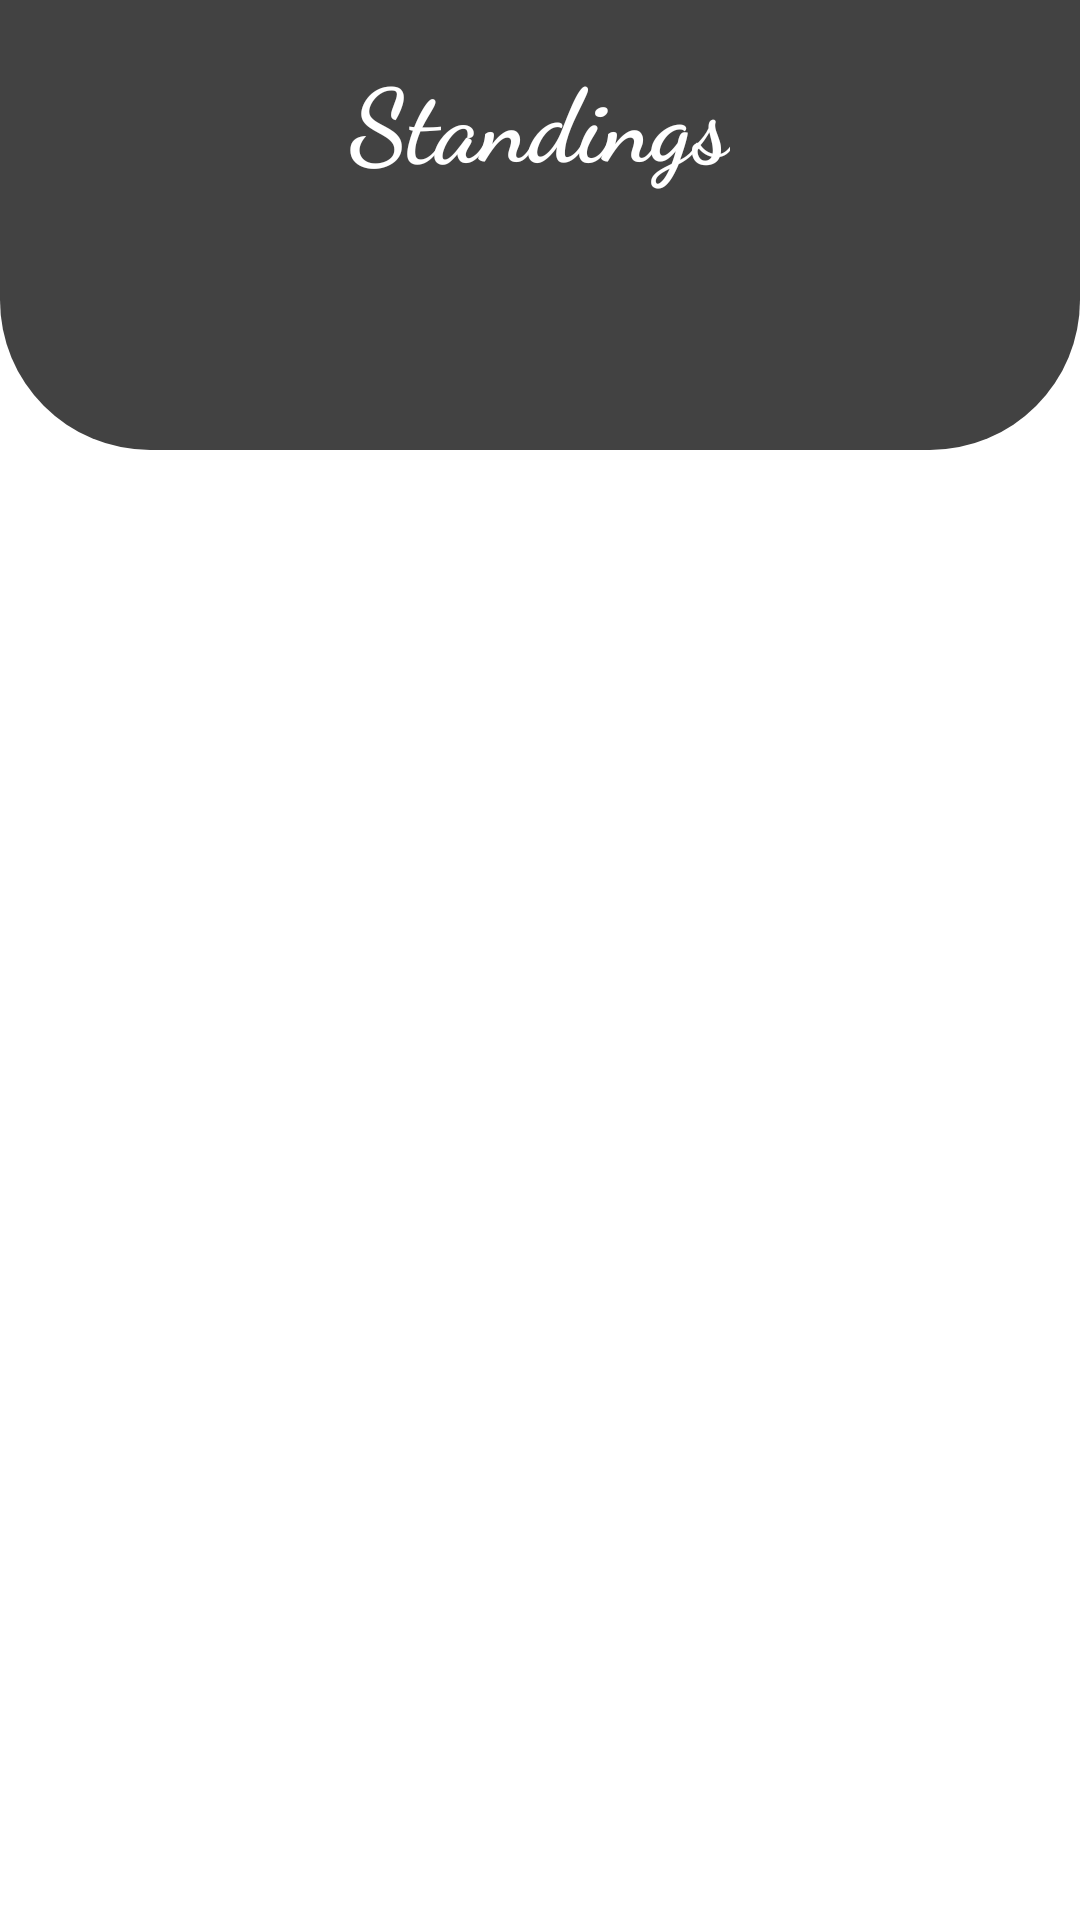

Produce the Android XML layout that renders to this screen, including the resource entries it uses.
<!-- AndroidManifest.xml: application theme Theme.SportsNewsApp -->
<!-- res/layout/fragment_standings.xml -->
<?xml version="1.0" encoding="utf-8"?>
<LinearLayout xmlns:android="http://schemas.android.com/apk/res/android"
    xmlns:tools="http://schemas.android.com/tools"
    android:layout_width="match_parent"
    android:layout_height="match_parent"
    android:orientation="vertical"
    xmlns:app="http://schemas.android.com/apk/res-auto"
    tools:context=".ui.standings.StandingsFragment">
    <RelativeLayout
        android:id="@+id/topbuttons"
        android:layout_width="match_parent"
        android:layout_height="wrap_content">
        <LinearLayout
            android:layout_width="match_parent"
            android:id="@+id/topview"
            android:background="@drawable/down_curve"
            android:layout_height="150dp">
            <include layout="@layout/standing_text"/>
        </LinearLayout>

        <ProgressBar
            android:layout_width="match_parent"
            android:id="@+id/progressloading"
            android:layout_marginStart="10dp"
            android:visibility="gone"
            android:indeterminate="true"
            android:layout_below="@+id/topview"
            android:layout_marginEnd="10dp"
            style="@style/Widget.AppCompat.ProgressBar.Horizontal"
            android:layout_height="wrap_content"/>
        <androidx.recyclerview.widget.RecyclerView
            android:layout_width="match_parent"
            android:id="@+id/recyclerplayer"
            android:layout_marginTop="10dp"
            android:layoutAnimation="@anim/layout_animation"
            android:layout_below="@id/progressloading"
            android:layout_marginBottom="45dp"
            android:layout_height="match_parent"/>
    </RelativeLayout>


</LinearLayout>
<!-- res/layout/standing_text.xml (included above) -->
<?xml version="1.0" encoding="utf-8"?>
<androidx.constraintlayout.widget.ConstraintLayout xmlns:android="http://schemas.android.com/apk/res/android"
    xmlns:app="http://schemas.android.com/apk/res-auto"
    android:layout_width="match_parent"
    android:layout_height="wrap_content">

    <TextView
        android:id="@+id/textView2"
        android:layout_width="wrap_content"
        android:layout_height="wrap_content"
        android:layout_marginStart="16dp"
        android:layout_marginTop="16dp"
        android:layout_marginEnd="16dp"
        android:fontFamily="cursive"
        android:text="Standings"
        android:textColor="@color/white"
        android:textSize="34sp"
        android:textStyle="bold"
        app:layout_constraintEnd_toEndOf="parent"
        app:layout_constraintStart_toStartOf="parent"
        app:layout_constraintTop_toTopOf="parent" />
</androidx.constraintlayout.widget.ConstraintLayout>
<!-- resources referenced by this layout -->
<resources>
  <color name="white">#FFFFFFFF</color>
  <!-- drawable down_curve (drawable) -->
  <?xml version="1.0" encoding="utf-8"?>
  <shape xmlns:android="http://schemas.android.com/apk/res/android">
  <corners android:bottomLeftRadius="50dp" android:bottomRightRadius="50dp"/>
      <solid android:color="@color/teal_200"/>
  </shape>
  <style name="Theme.SportsNewsApp" parent="Theme.MaterialComponents.DayNight.DarkActionBar">
          
          <item name="colorPrimary">@color/purple_500</item>
          <item name="colorPrimaryVariant">@color/purple_700</item>
          <item name="colorOnPrimary">@color/white</item>
          
          <item name="colorSecondary">@color/teal_200</item>
          <item name="colorSecondaryVariant">@color/teal_700</item>
          <item name="colorOnSecondary">@color/black</item>
          
          <item name="android:statusBarColor" tools:targetApi="l">?attr/colorPrimaryVariant</item>
          
      </style>
  <color name="teal_200">#424242</color>
  <color name="purple_500">#424242</color>
  <color name="purple_700">#424242</color>
  <color name="teal_700">#424242</color>
  <color name="black">#FF000000</color>
</resources>
